13-way image classification set "data" from GitHub (finknj/ChessMate); label vocabulary: blue bishop, blue king, blue knight, blue pawn, blue queen, blue rook, temp, yellow bishop, yellow king, yellow knight, yellow pawn, yellow queen, yellow rook.

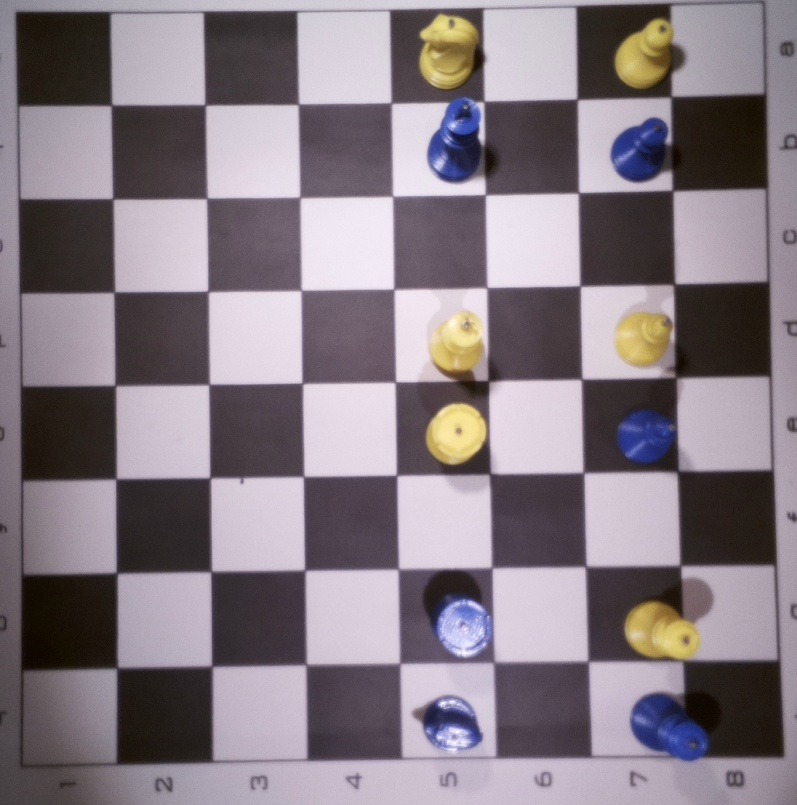
Label: temp

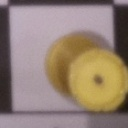
Label: yellow rook

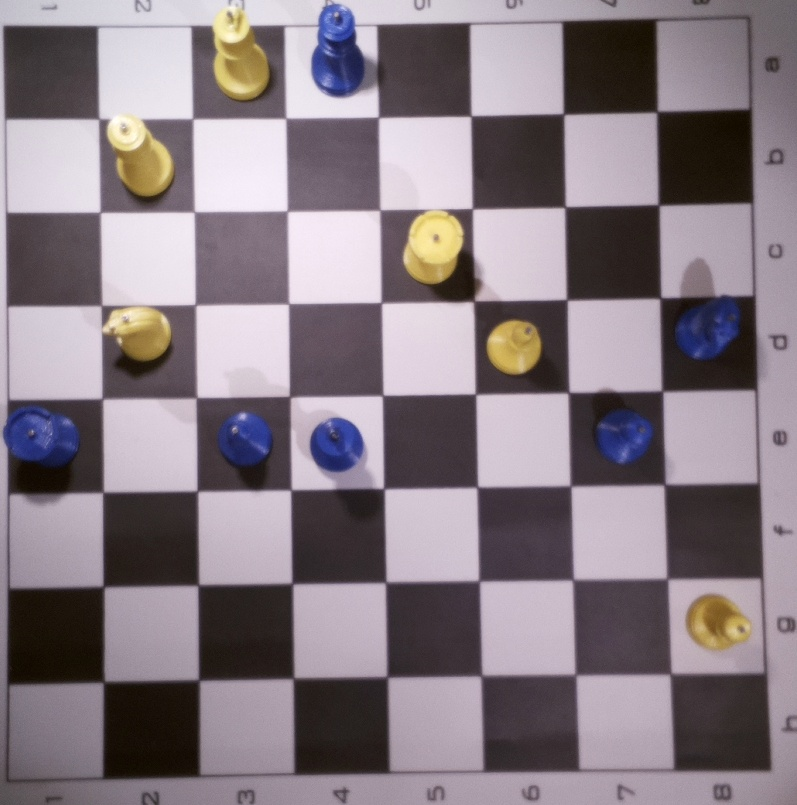
Label: temp

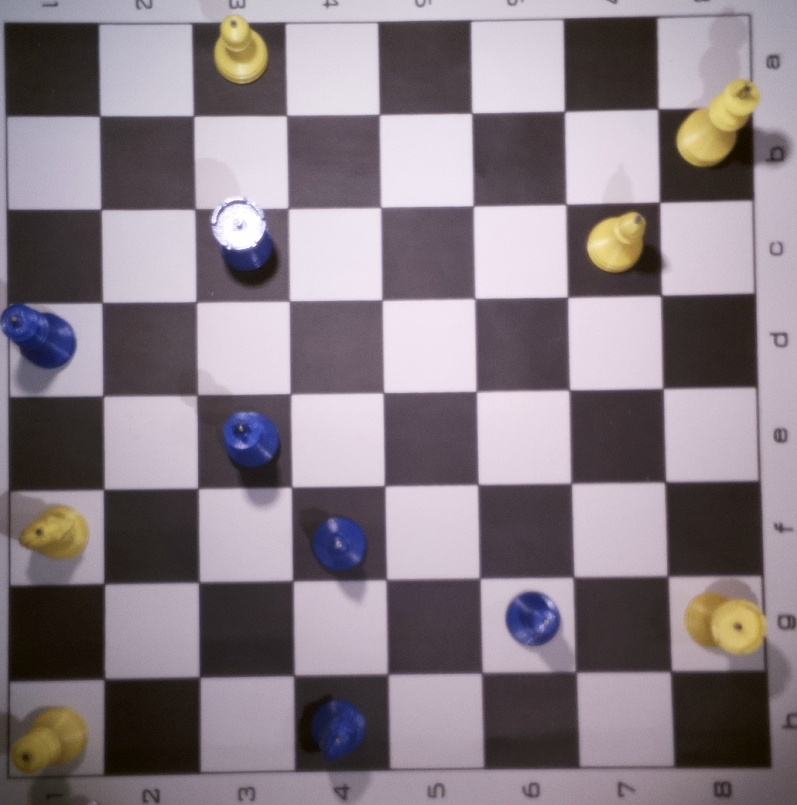
Label: temp

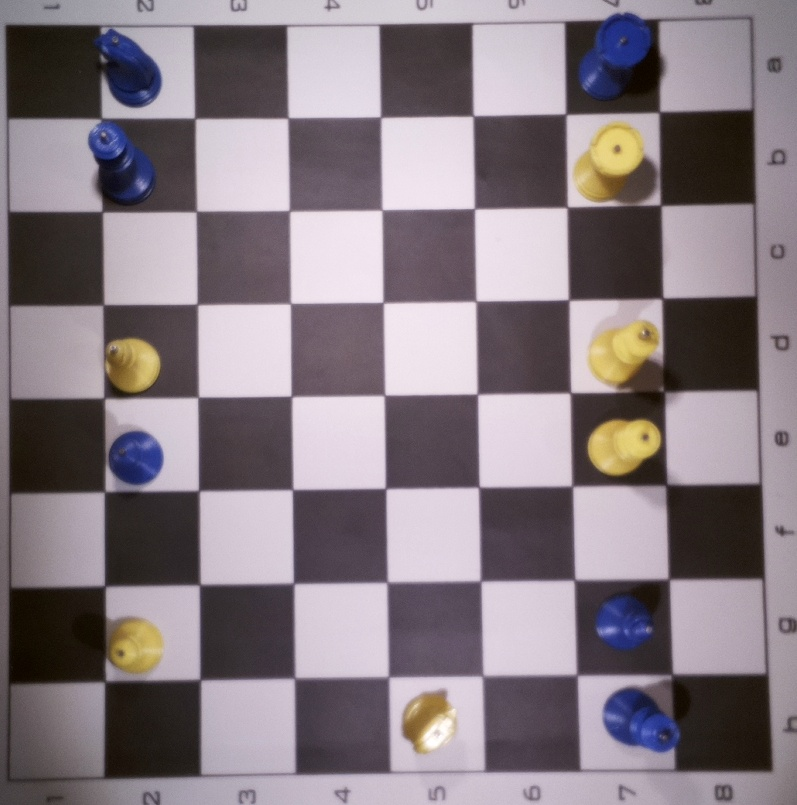
Label: temp

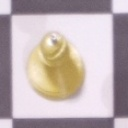
Label: yellow bishop
